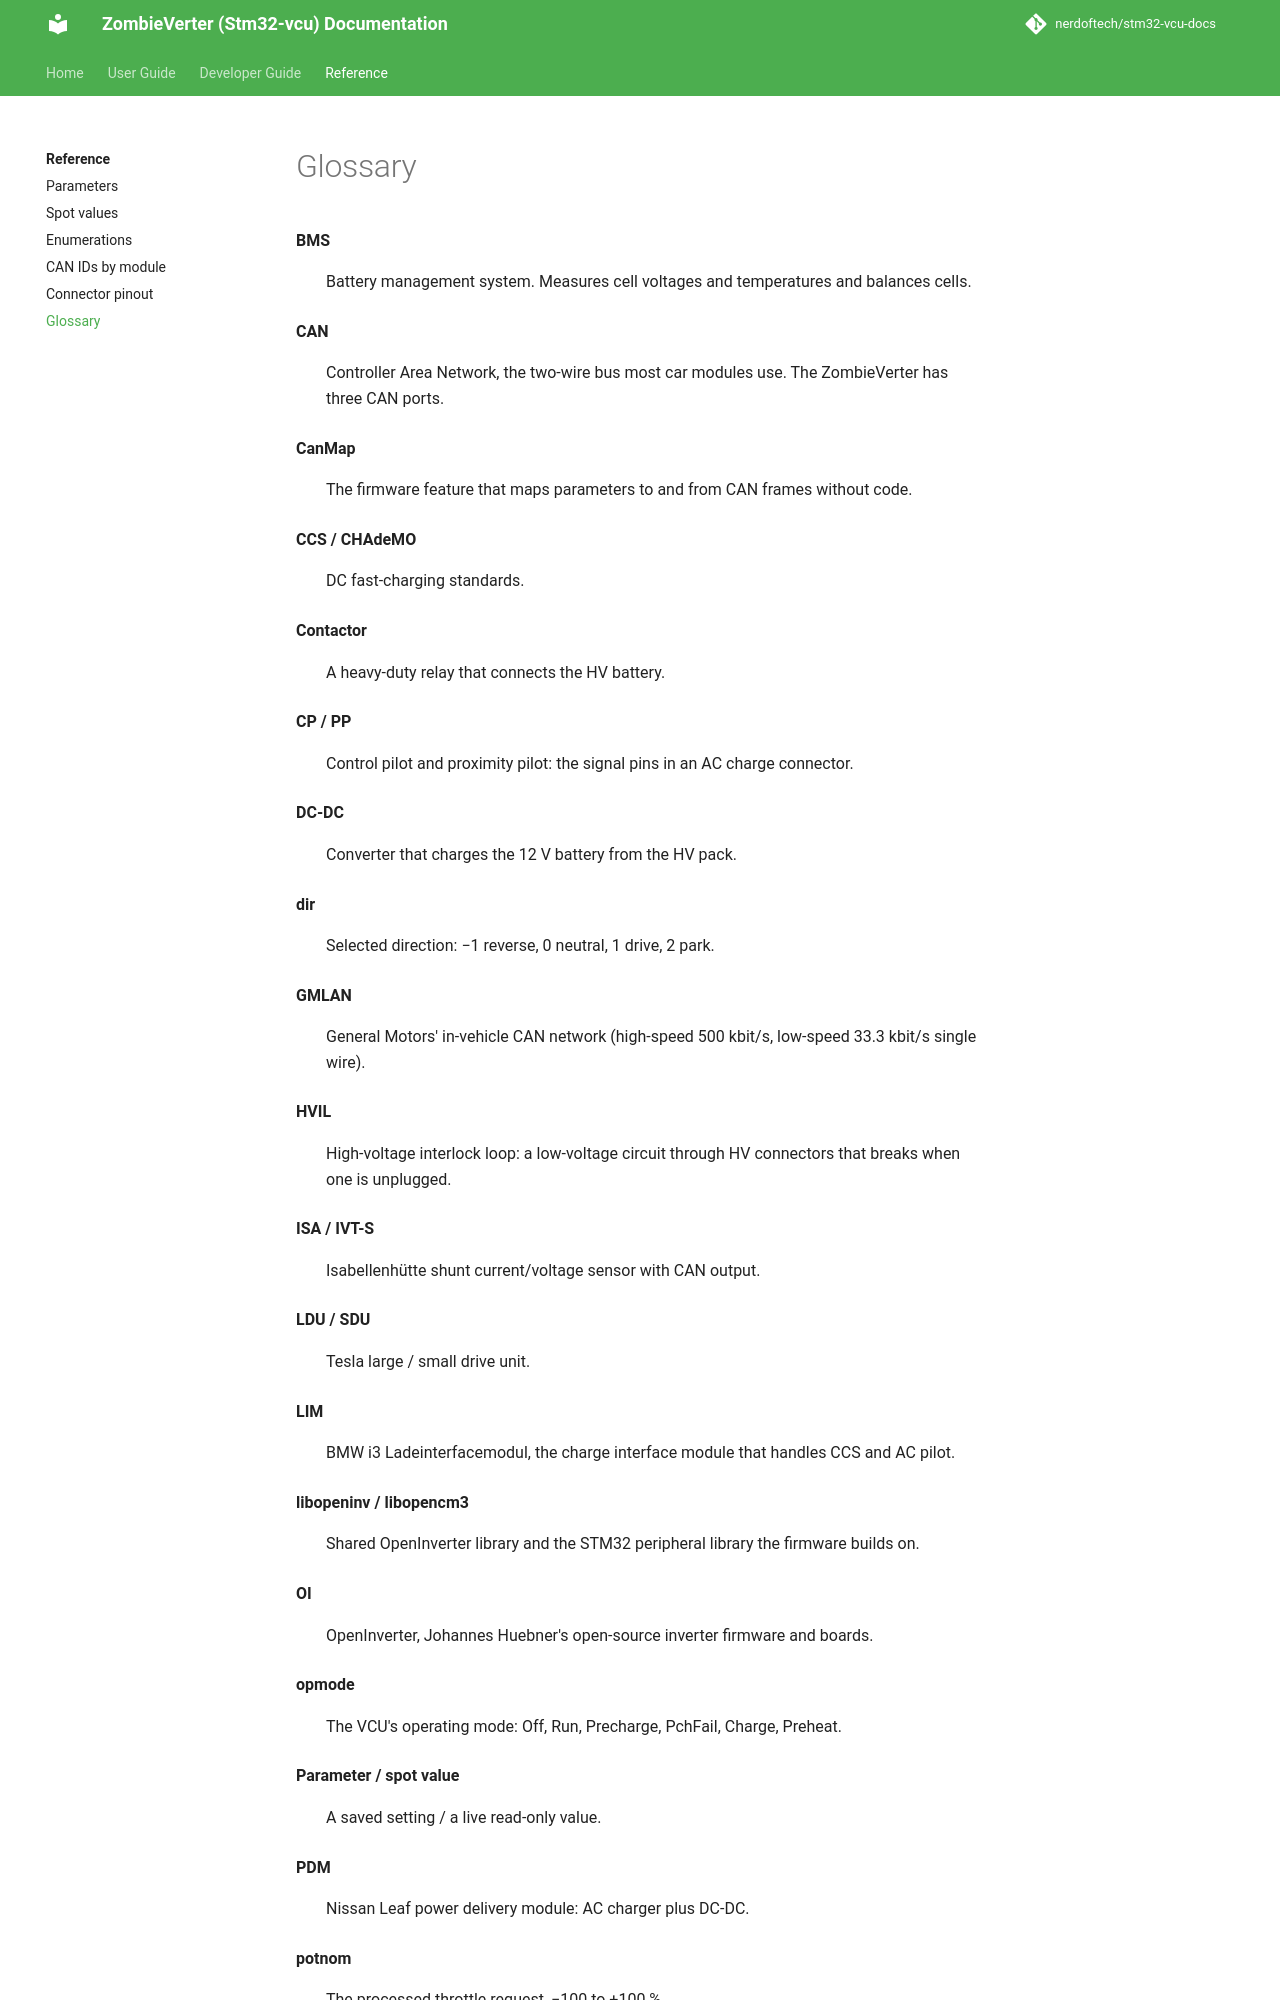

repository: nerdoftech/stm32-vcu-docs · page: reference/glossary/index.html · generator: mkdocs

# Glossary

**BMS**
:   Battery management system. Measures cell voltages and temperatures and balances cells.

**CAN**
:   Controller Area Network, the two-wire bus most car modules use. The ZombieVerter has
    three CAN ports.

**CanMap**
:   The firmware feature that maps parameters to and from CAN frames without code.

**CCS / CHAdeMO**
:   DC fast-charging standards.

**Contactor**
:   A heavy-duty relay that connects the HV battery.

**CP / PP**
:   Control pilot and proximity pilot: the signal pins in an AC charge connector.

**DC-DC**
:   Converter that charges the 12 V battery from the HV pack.

**dir**
:   Selected direction: −1 reverse, 0 neutral, 1 drive, 2 park.

**GMLAN**
:   General Motors' in-vehicle CAN network (high-speed 500 kbit/s, low-speed 33.3 kbit/s
    single wire).

**HVIL**
:   High-voltage interlock loop: a low-voltage circuit through HV connectors that breaks
    when one is unplugged.

**ISA / IVT-S**
:   Isabellenhütte shunt current/voltage sensor with CAN output.

**LDU / SDU**
:   Tesla large / small drive unit.

**LIM**
:   BMW i3 Ladeinterfacemodul, the charge interface module that handles CCS and AC pilot.

**libopeninv / libopencm3**
:   Shared OpenInverter library and the STM32 peripheral library the firmware builds on.

**OI**
:   OpenInverter, Johannes Huebner's open-source inverter firmware and boards.

**opmode**
:   The VCU's operating mode: Off, Run, Precharge, PchFail, Charge, Preheat.

**Parameter / spot value**
:   A saved setting / a live read-only value.

**PDM**
:   Nissan Leaf power delivery module: AC charger plus DC-DC.
